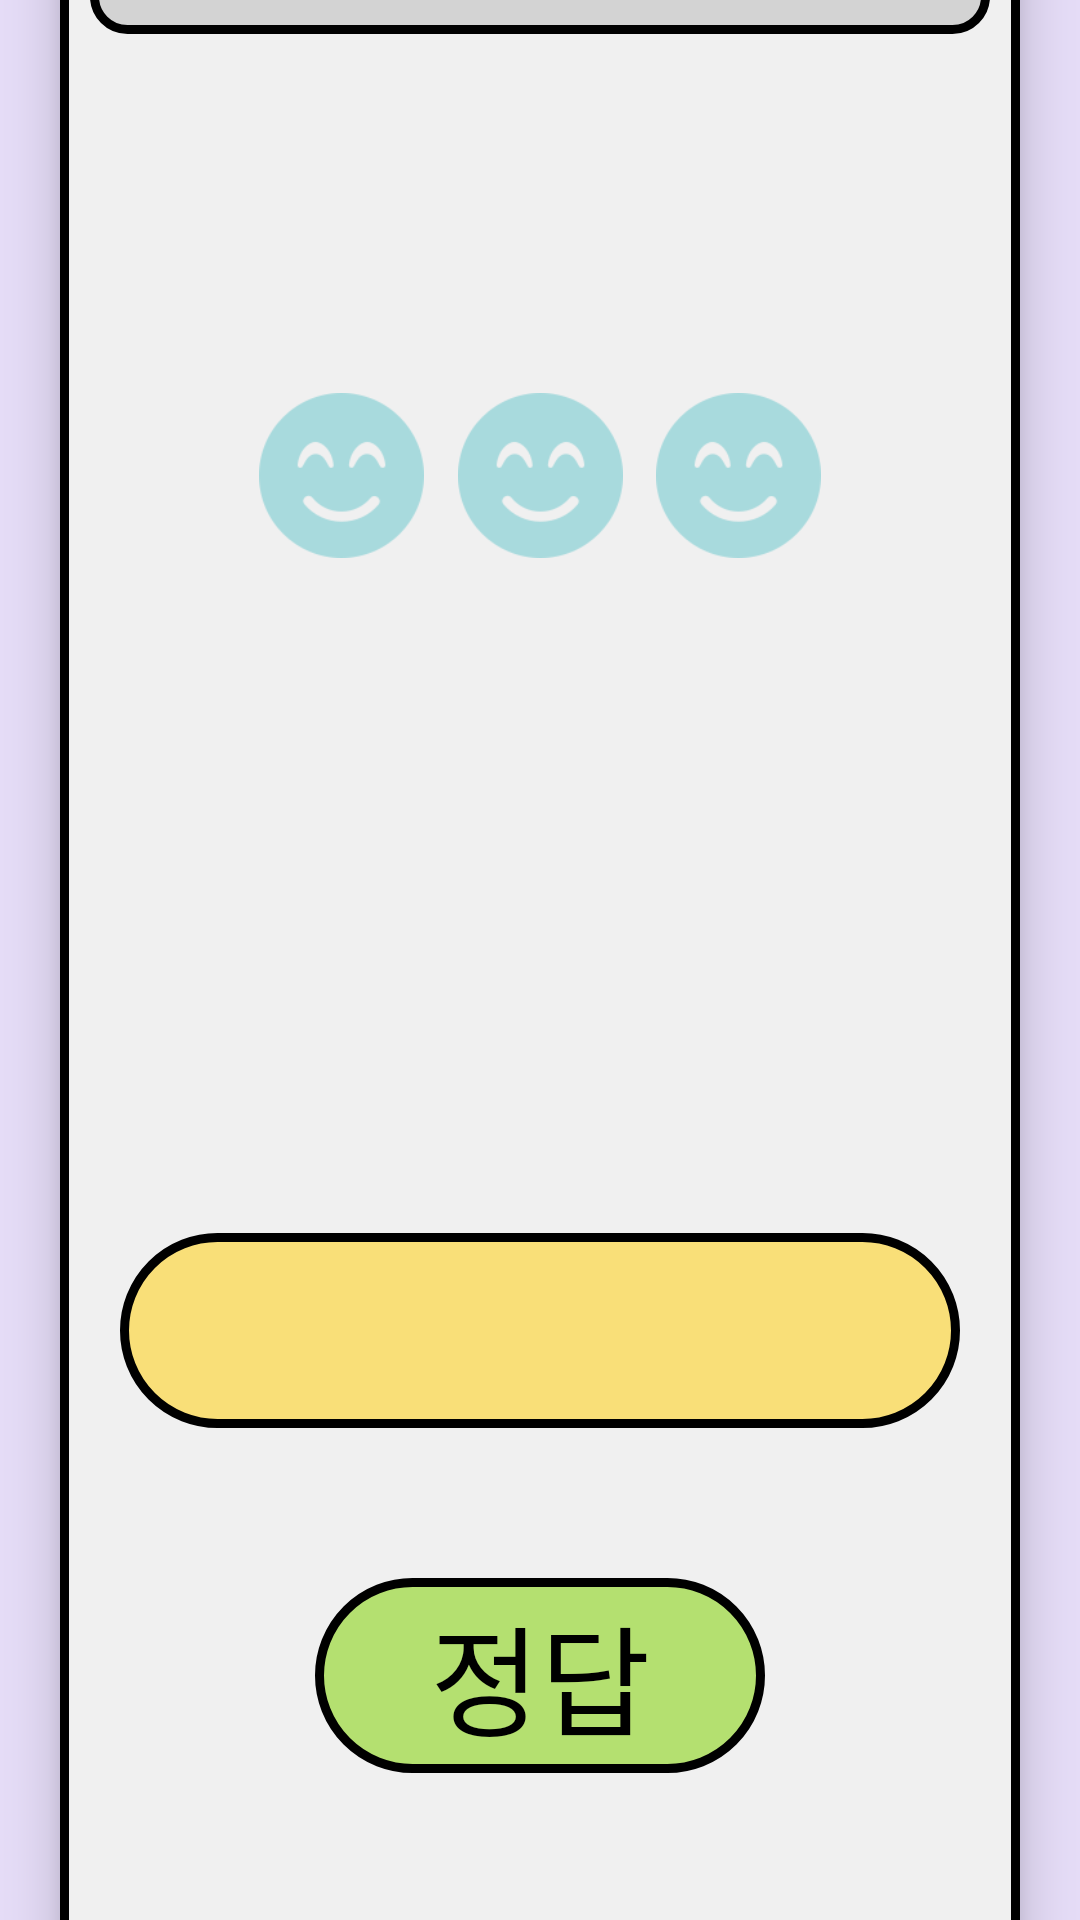

Produce the Android XML layout that renders to this screen, including the resource entries it uses.
<!-- AndroidManifest.xml: application theme Theme.HumansMiniGame -->
<!-- res/layout/fragment_movie.xml -->
<?xml version="1.0" encoding="utf-8"?>
<layout xmlns:tools="http://schemas.android.com/tools"
    xmlns:android="http://schemas.android.com/apk/res/android"
    xmlns:app="http://schemas.android.com/apk/res-auto">
    <data>
        <variable
            name="viewModel"
            type="com.human.humansminigame.MainViewModel" />
    </data>

    <androidx.constraintlayout.widget.ConstraintLayout
        android:layout_width="match_parent"
        android:layout_height="match_parent"
        android:background="@color/light_purple"
        tools:context=".movieFragment.MovieFragment">

        <View
            android:id="@+id/movieView"
            android:layout_width="match_parent"
            android:layout_height="670dp"
            android:background="@drawable/box_light_gray"
            android:elevation="10dp"
            android:layout_marginLeft="20dp"
            android:layout_marginRight="20dp"
            app:layout_constraintBottom_toBottomOf="parent"
            app:layout_constraintEnd_toEndOf="parent"
            app:layout_constraintVertical_bias="0.8"
            app:layout_constraintStart_toStartOf="parent"
            app:layout_constraintTop_toTopOf="parent" />

        <ProgressBar
            style="@style/Widget.AppCompat.ProgressBar.Horizontal"
            android:id="@+id/movieProgressBar"
            android:layout_width="match_parent"
            android:layout_height="25dp"
            android:max="100"
            android:progress="@{viewModel.progress}"
            android:progressDrawable="@drawable/progress_bar"
            android:layout_marginTop="10dp"
            android:layout_marginStart="30dp"
            android:layout_marginEnd="30dp"
            android:elevation="10dp"
            app:layout_constraintEnd_toEndOf="@+id/movieView"
            app:layout_constraintStart_toStartOf="@+id/movieView"
            app:layout_constraintTop_toTopOf="@+id/movieView" />

        <TextView
            android:id="@+id/movieTitle"
            android:layout_width="wrap_content"
            android:layout_height="wrap_content"
            android:text="영화 맞추기"
            android:textStyle="bold"
            android:textColor="@color/black"
            android:textSize="35sp"
            app:layout_constraintTop_toTopOf="parent"
            app:layout_constraintLeft_toLeftOf="parent"
            app:layout_constraintRight_toRightOf="parent"
            app:layout_constraintBottom_toTopOf="@id/movieView"
            app:layout_constraintVertical_bias="0.55"
            />

        <TextView
            android:id="@+id/movieScore"
            android:layout_width="wrap_content"
            android:layout_height="wrap_content"
            android:layout_marginTop="30dp"
            android:elevation="10dp"
            android:text="@{String.valueOf(viewModel.score)}"
            android:textColor="@color/black"
            android:textSize="45sp"
            android:textStyle="bold"
            app:layout_constraintLeft_toLeftOf="@id/movieView"
            app:layout_constraintRight_toRightOf="@id/movieView"
            app:layout_constraintTop_toBottomOf="@+id/movieProgressBar" />

        <ImageView
            android:id="@+id/movieFirstLife"
            android:layout_width="55dp"
            android:layout_height="55dp"
            android:layout_marginTop="30dp"
            android:src="@drawable/life_yes"
            android:elevation="10dp"
            app:layout_constraintTop_toBottomOf="@id/movieScore"
            app:layout_constraintLeft_toLeftOf="@id/movieView"
            app:layout_constraintRight_toRightOf="@id/movieView"
            app:layout_constraintHorizontal_bias="0.25"
            app:tint="@color/human" />

        <ImageView
            android:id="@+id/movieThirdLife"
            android:layout_width="55dp"
            android:layout_height="55dp"
            android:layout_marginTop="30dp"
            android:src="@drawable/life_yes"
            android:elevation="10dp"
            app:layout_constraintTop_toBottomOf="@id/movieScore"
            app:layout_constraintLeft_toLeftOf="@id/movieView"
            app:layout_constraintRight_toRightOf="@id/movieView"
            app:layout_constraintHorizontal_bias="0.75"
            app:tint="@color/human"
            />

        <ImageView
            android:id="@+id/movieSecondLife"
            android:layout_width="55dp"
            android:layout_height="55dp"
            android:layout_marginTop="30dp"
            android:src="@drawable/life_yes"
            android:elevation="10dp"
            app:layout_constraintTop_toBottomOf="@id/movieScore"
            app:layout_constraintLeft_toRightOf="@id/movieFirstLife"
            app:layout_constraintRight_toLeftOf="@id/movieThirdLife"
            app:tint="@color/human"
            />

        <ImageButton
            android:id="@+id/movieStartButton"
            android:layout_width="120dp"
            android:layout_height="120dp"
            android:layout_marginTop="40dp"
            android:background="@color/light_gray"
            android:elevation="10dp"
            android:scaleType="centerCrop"
            android:src="@drawable/play_button"
            app:layout_constraintLeft_toLeftOf="@id/movieView"
            app:layout_constraintRight_toRightOf="@id/movieView"
            app:layout_constraintTop_toBottomOf="@id/movieSecondLife" />

        <EditText
            android:id="@+id/movieAnswer"
            android:layout_width="match_parent"
            android:layout_height="65dp"
            android:background="@drawable/box_yellow"
            android:layout_marginTop="65dp"
            android:elevation="10dp"
            android:gravity="center"
            android:layout_marginStart="40dp"
            android:layout_marginEnd="40dp"
            app:layout_constraintEnd_toEndOf="@+id/movieView"
            app:layout_constraintStart_toStartOf="@+id/movieView"
            app:layout_constraintTop_toBottomOf="@+id/movieStartButton" />

        
        <Button
            android:id="@+id/answerButton"
            android:layout_width="150dp"
            android:layout_height="65dp"
            android:layout_marginTop="50dp"
            android:background="@drawable/box_light_green"
            android:translationZ="10dp"
            android:stateListAnimator="@null"
            android:text="정답"
            android:textColor="#000000"
            android:textSize="40sp"
            app:layout_constraintTop_toBottomOf="@id/movieAnswer"
            app:layout_constraintLeft_toLeftOf="@id/movieView"
            app:layout_constraintRight_toRightOf="@id/movieView"
            />



    </androidx.constraintlayout.widget.ConstraintLayout>


</layout>
<!-- resources referenced by this layout -->
<resources>
  <color name="black">#FF000000</color>
  <color name="human">#A8DADD</color>
  <color name="light_gray">#F0F0F0</color>
  <color name="light_purple">#E5DCF7</color>
  <!-- drawable box_light_gray (drawable) -->
  <?xml version="1.0" encoding="utf-8"?>
  <shape xmlns:android="http://schemas.android.com/apk/res/android">
      <solid android:color="#F0F0F0"/>
  
      <stroke android:width="3dp"
          android:color="#000000"/>
  </shape>
  <!-- drawable box_light_green (drawable) -->
  <?xml version="1.0" encoding="utf-8"?>
  <shape xmlns:android="http://schemas.android.com/apk/res/android">
      <solid android:color="@color/light_green"/>
      <corners
          android:radius="45dp"
          />
      <stroke android:width="3dp"
          android:color="#000000"/>
  </shape>
  <!-- drawable box_yellow (drawable) -->
  <?xml version="1.0" encoding="utf-8"?>
  <shape xmlns:android="http://schemas.android.com/apk/res/android">
      <solid android:color="#F9DF78"/>
      <corners
          android:radius="45dp"
          />
      <stroke android:width="3dp"
          android:color="#000000"/>
  </shape>
  <!-- drawable life_yes: png bitmap (drawable, 2869 bytes) -->
  <!-- drawable progress_bar (drawable) -->
  <?xml version="1.0" encoding="utf-8"?>
  <layer-list xmlns:android="http://schemas.android.com/apk/res/android">
  
      <item android:id="@android:id/background">
          <shape>
              <corners android:radius="50dp" />
              <solid android:color="@color/gray" />
              <stroke
                  android:width="3dp"
                  android:color="@color/black" />
          </shape>
      </item>
  
  
      <item android:id="@android:id/progress">
          <clip>
              <shape>
                  <corners android:radius="50dp" />
                  <solid android:color="@color/purple" />
                  <stroke
                      android:width="3dp"
                      android:color="@color/black" />
              </shape>
          </clip>
      </item>
  </layer-list>
  <style name="Theme.HumansMiniGame" parent="Theme.AppCompat.DayNight.DarkActionBar">
          
          <item name="windowNoTitle">true</item>
          <item name="colorPrimary">@color/purple</item>
          <item name="colorPrimaryVariant">@color/purple</item>
          <item name="colorOnPrimary">@color/white</item>
          
          <item name="colorSecondary">@color/teal_200</item>
          <item name="colorSecondaryVariant">@color/teal_700</item>
          <item name="colorOnSecondary">@color/black</item>
          
          <item name="android:statusBarColor">?attr/colorPrimaryVariant</item>
          <item name="android:windowContentOverlay">@null</item>
          <item name="android:windowIsTranslucent">true</item>
          
      </style>
  <color name="light_green">#B4E070</color>
  <color name="gray">#D3D3D3</color>
  <color name="purple">#8556F6</color>
  <color name="white">#FFFFFFFF</color>
  <color name="teal_200">#FF03DAC5</color>
  <color name="teal_700">#FF018786</color>
</resources>
